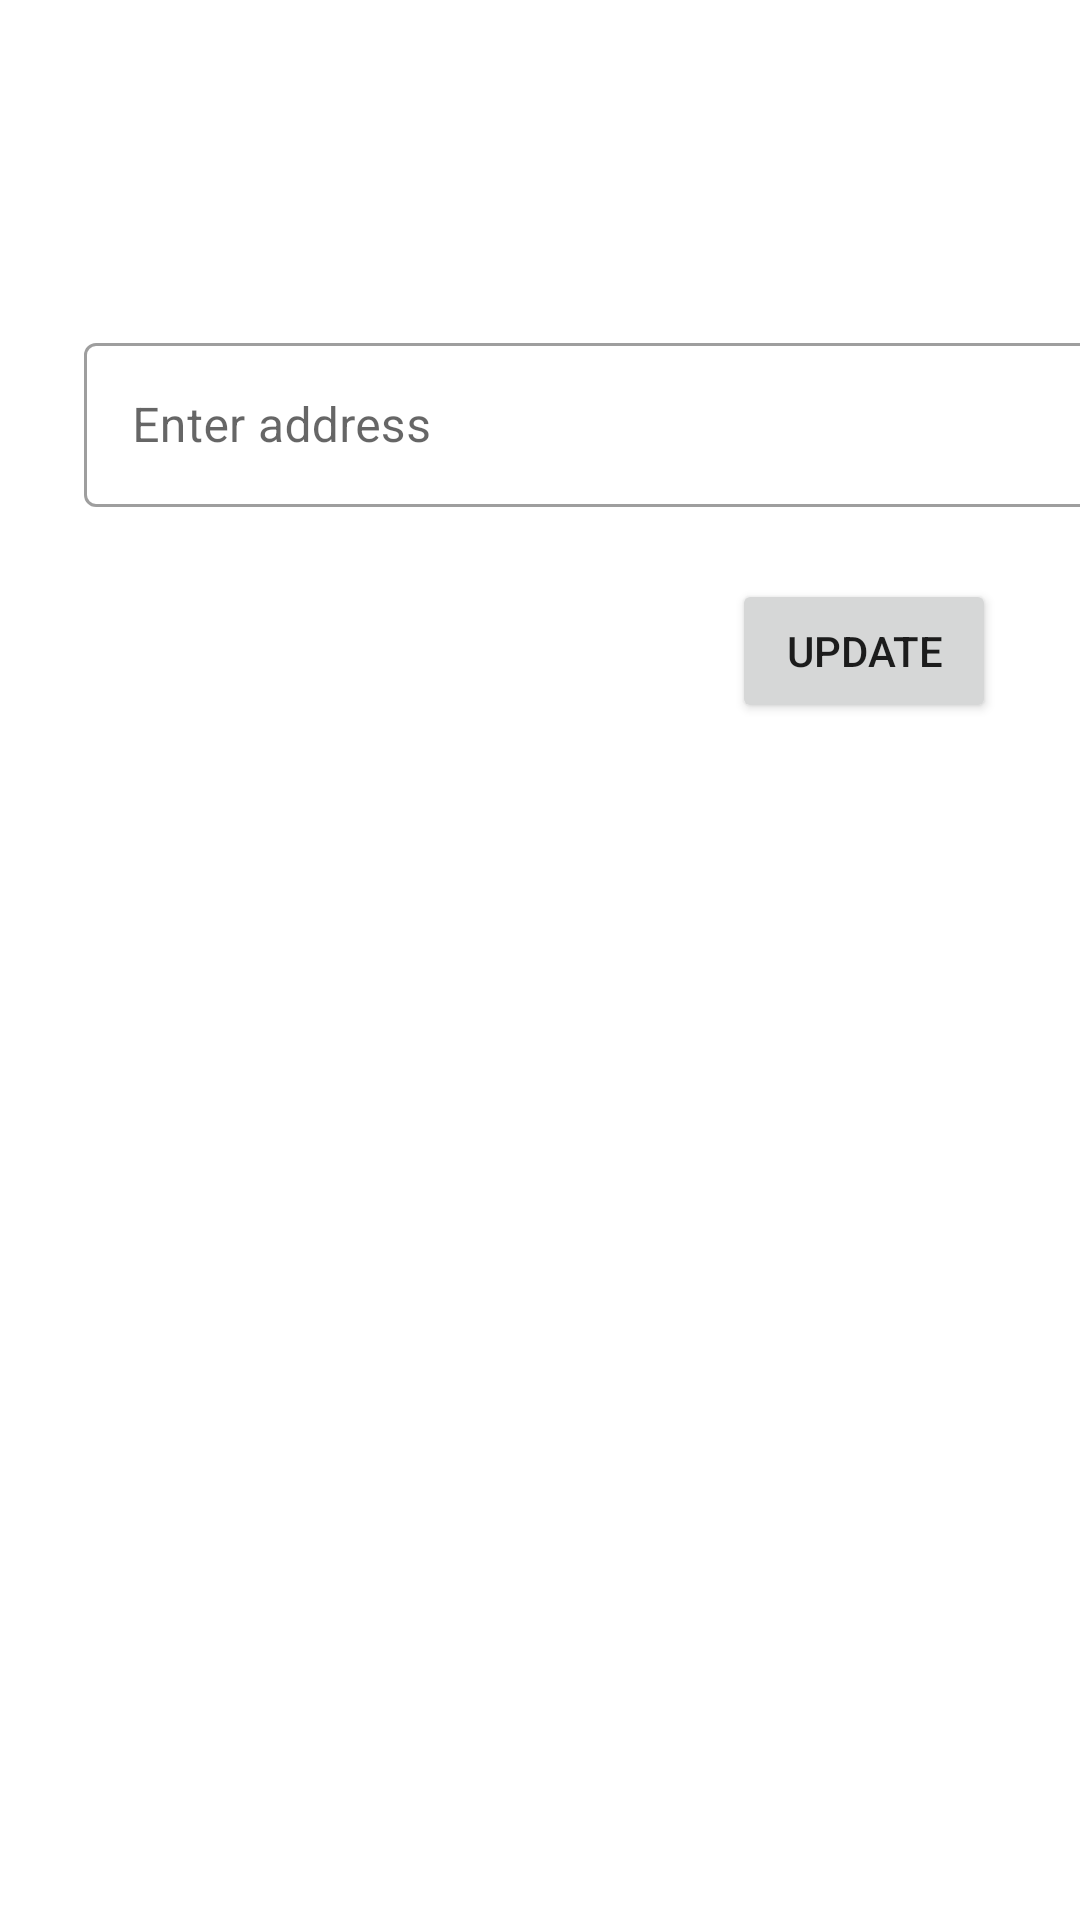

Here is an Android app screen rendered from its layout file. Give the layout XML and the strings, colors and styles it references.
<!-- AndroidManifest.xml: application theme Theme.GOcery -->
<!-- res/layout/fragment_edit_household.xml -->
<?xml version="1.0" encoding="utf-8"?>
<androidx.constraintlayout.widget.ConstraintLayout
    xmlns:android="http://schemas.android.com/apk/res/android"
    xmlns:app="http://schemas.android.com/apk/res-auto"
    xmlns:tools="http://schemas.android.com/tools"
    android:layout_width="match_parent"
    android:layout_height="match_parent"
    tools:context=".manageprofiles.EditHousehold">

    <com.google.android.material.textfield.TextInputLayout
        android:id="@+id/TILHousehold"
        style="@style/Widget.MaterialComponents.TextInputLayout.OutlinedBox"
        android:layout_width="354dp"
        android:layout_height="60dp"
        android:layout_marginStart="28dp"
        android:layout_marginTop="109dp"
        android:layout_marginEnd="28dp"
        android:hint="Enter address"
        app:layout_constraintEnd_toEndOf="parent"
        app:layout_constraintHorizontal_bias="0.0"
        app:layout_constraintStart_toStartOf="parent"
        app:layout_constraintTop_toTopOf="parent">

        <com.google.android.material.textfield.TextInputEditText
            android:id="@+id/ETAddress"
            android:layout_width="match_parent"
            android:layout_height="wrap_content" />

    </com.google.android.material.textfield.TextInputLayout>

    <Button
        android:id="@+id/BTNSaveAddress"
        android:layout_width="wrap_content"
        android:layout_height="wrap_content"
        android:layout_marginTop="24dp"
        android:layout_marginEnd="28dp"
        android:text="Update"
        app:layout_constraintEnd_toEndOf="parent"
        app:layout_constraintTop_toBottomOf="@+id/TILHousehold" />

</androidx.constraintlayout.widget.ConstraintLayout>
<!-- resources referenced by this layout -->
<resources>
  <style name="Theme.GOcery" parent="Theme.MaterialComponents.DayNight.NoActionBar">
          
          <item name="colorPrimary">@color/goceryPrimary</item>
          <item name="colorPrimaryVariant">@color/goceryPrimary</item>
          <item name="colorOnPrimary">@color/white</item>
          
          <item name="colorSecondary">@color/gocerySecondary</item>
          <item name="colorSecondaryVariant">@color/gocerySecondary</item>
          <item name="colorOnSecondary">@color/white</item>
          
          <item name="android:statusBarColor" tools:targetApi="l">?attr/colorPrimaryVariant</item>
          
  
          
          <item name="emphasisHighAlpha">0.87</item>
          <item name="emphasisMediumAlpha">0.60</item>
          <item name="emphasisLowAlpha">0.38</item>
          <item name="emphasisDividerAlpha">0.1</item>
      </style>
  <color name="goceryPrimary">#2E7D32</color>
  <color name="white">#FFFFFFFF</color>
  <color name="gocerySecondary">#60AD5E</color>
</resources>
